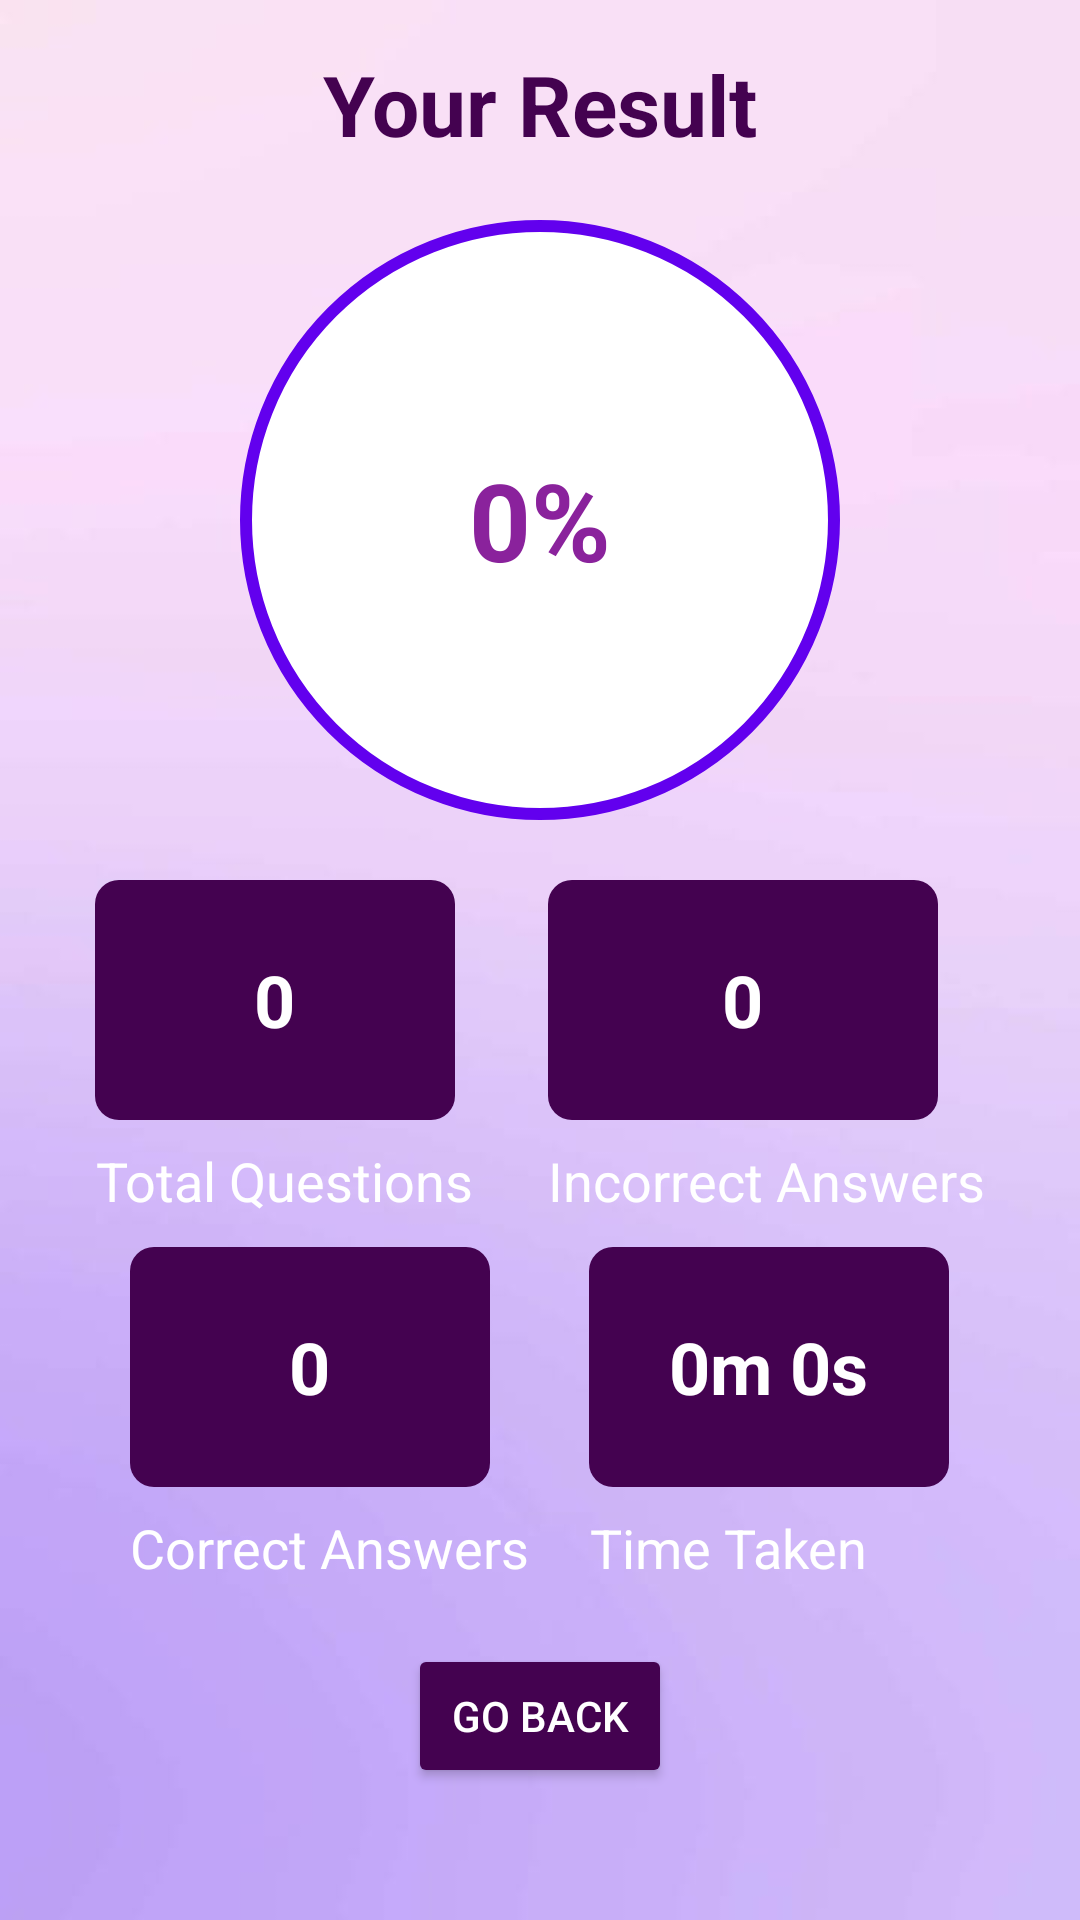

Android layout source for this screen:
<!-- AndroidManifest.xml: application theme Theme.SmartQuizz -->
<!-- res/layout/activity_results.xml -->
<?xml version="1.0" encoding="utf-8"?>
<androidx.constraintlayout.widget.ConstraintLayout xmlns:android="http://schemas.android.com/apk/res/android"
    xmlns:app="http://schemas.android.com/apk/res-auto"
    xmlns:tools="http://schemas.android.com/tools"
    android:layout_width="match_parent"
    android:layout_height="match_parent"
    android:padding="16dp"
    android:background="@drawable/profilebg">

    
    <TextView
        android:id="@+id/headerTextView"
        android:layout_width="wrap_content"
        android:layout_height="wrap_content"
        android:text="Your Result"
        android:textAlignment="center"
        android:textColor="#440250"
        android:textSize="28sp"
        android:textStyle="bold"
        app:layout_constraintEnd_toEndOf="parent"
        app:layout_constraintHorizontal_bias="0.5"
        app:layout_constraintStart_toStartOf="parent"
        app:layout_constraintTop_toTopOf="parent" />

    
    <RelativeLayout
        android:id="@+id/circleContainer"
        android:layout_width="200dp"
        android:layout_height="200dp"
        android:layout_marginTop="20dp"
        android:background="@drawable/circle"
        app:layout_constraintTop_toBottomOf="@id/headerTextView"
        app:layout_constraintStart_toStartOf="parent"
        app:layout_constraintEnd_toEndOf="parent"
        app:layout_constraintHorizontal_bias="0.5">

        <TextView
            android:id="@+id/percentageTextView"
            android:layout_width="wrap_content"
            android:layout_height="wrap_content"
            android:layout_centerInParent="true"
            android:text="0%"
            android:textSize="36sp"
            android:textStyle="bold"
            android:textColor="#8A229C"/>
    </RelativeLayout>

    
    <LinearLayout
        android:id="@+id/summaryContainer"
        android:layout_width="wrap_content"
        android:layout_height="wrap_content"
        android:layout_marginTop="20dp"
        android:gravity="center"
        android:orientation="vertical"
        app:layout_constraintEnd_toEndOf="parent"
        app:layout_constraintStart_toStartOf="parent"
        app:layout_constraintTop_toBottomOf="@id/circleContainer">

        <LinearLayout
            android:layout_width="wrap_content"
            android:layout_height="wrap_content"
            android:gravity="center"
            android:orientation="horizontal">

            
            <LinearLayout
                android:layout_width="wrap_content"
                android:layout_height="wrap_content"
                android:layout_marginEnd="10dp"
                android:orientation="vertical">

                <RelativeLayout
                    android:layout_width="120dp"
                    android:layout_height="80dp"
                    android:background="@drawable/rectangle_background">

                    <TextView
                        android:id="@+id/totalQuestions"
                        android:layout_width="wrap_content"
                        android:layout_height="wrap_content"
                        android:layout_centerInParent="true"
                        android:text="0"
                        android:textColor="@android:color/white"
                        android:textSize="24sp"
                        android:textStyle="bold" />
                </RelativeLayout>

                <TextView
                    android:layout_width="wrap_content"
                    android:layout_height="wrap_content"
                    android:layout_marginTop="8dp"
                    android:gravity="center"
                    android:text="Total Questions"
                    android:textColor="@android:color/white"
                    android:textSize="18dp" />
            </LinearLayout>

            
            <LinearLayout
                android:layout_width="wrap_content"
                android:layout_height="wrap_content"
                android:layout_marginStart="15dp"
                android:orientation="vertical">

                <RelativeLayout
                    android:layout_width="130dp"
                    android:layout_height="80dp"
                    android:background="@drawable/rectangle_background">

                    <TextView
                        android:id="@+id/totalIncorrectAnswers"
                        android:layout_width="wrap_content"
                        android:layout_height="wrap_content"
                        android:layout_centerInParent="true"
                        android:text="0"
                        android:textColor="@android:color/white"
                        android:textSize="24sp"
                        android:textStyle="bold" />
                </RelativeLayout>

                <TextView
                    android:layout_width="wrap_content"
                    android:layout_height="wrap_content"
                    android:layout_marginTop="8dp"
                    android:gravity="center"
                    android:text="Incorrect Answers"
                    android:textColor="@android:color/white"
                    android:textSize="18dp" />
            </LinearLayout>
        </LinearLayout>

        <LinearLayout
            android:layout_width="wrap_content"
            android:layout_height="wrap_content"
            android:layout_marginTop="10dp"
            android:gravity="center"
            android:orientation="horizontal">

            
            <LinearLayout
                android:layout_width="wrap_content"
                android:layout_height="wrap_content"
                android:layout_marginEnd="10dp"
                android:orientation="vertical">

                <RelativeLayout
                    android:layout_width="120dp"
                    android:layout_height="80dp"
                    android:background="@drawable/rectangle_background">

                    <TextView
                        android:id="@+id/totalCorrectAnswers"
                        android:layout_width="wrap_content"
                        android:layout_height="wrap_content"
                        android:layout_centerInParent="true"
                        android:text="0"
                        android:textColor="@android:color/white"
                        android:textSize="24sp"
                        android:textStyle="bold" />
                </RelativeLayout>

                <TextView
                    android:layout_width="wrap_content"
                    android:layout_height="wrap_content"
                    android:layout_marginTop="8dp"
                    android:gravity="center"
                    android:text="Correct Answers"
                    android:textColor="@android:color/white"
                    android:textSize="18dp" />
            </LinearLayout>

            
            <LinearLayout
                android:layout_width="wrap_content"
                android:layout_height="wrap_content"
                android:layout_marginStart="10dp"
                android:orientation="vertical">

                <RelativeLayout
                    android:layout_width="120dp"
                    android:layout_height="80dp"
                    android:background="@drawable/rectangle_background">

                    <TextView
                        android:id="@+id/totalTimeTaken"
                        android:layout_width="wrap_content"
                        android:layout_height="wrap_content"
                        android:layout_centerInParent="true"
                        android:text="0m 0s"
                        android:textColor="@android:color/white"
                        android:textSize="24sp"
                        android:textStyle="bold" />
                </RelativeLayout>

                <TextView
                    android:layout_width="wrap_content"
                    android:layout_height="wrap_content"
                    android:layout_marginTop="8dp"
                    android:gravity="center"
                    android:text="Time Taken"
                    android:textColor="@android:color/white"
                    android:textSize="18dp" />
            </LinearLayout>
        </LinearLayout>
    </LinearLayout>

    
    <Button
        android:id="@+id/returnButton"
        android:layout_width="wrap_content"
        android:layout_height="wrap_content"
        android:layout_marginTop="20dp"
        android:backgroundTint="#440250"
        android:text="Go Back"
        android:textColor="@android:color/white"
        app:layout_constraintTop_toBottomOf="@id/summaryContainer"
        app:layout_constraintStart_toStartOf="parent"
        app:layout_constraintEnd_toEndOf="parent"
        app:layout_constraintHorizontal_bias="0.5"/>
</androidx.constraintlayout.widget.ConstraintLayout>
<!-- resources referenced by this layout -->
<resources>
  <!-- drawable circle (drawable) -->
  <?xml version="1.0" encoding="utf-8"?>
  <shape xmlns:android="http://schemas.android.com/apk/res/android"
      android:shape="oval">
      <solid android:color="@android:color/white"/>
      <stroke
          android:width="4dp"
          android:color="@color/purple_500"/>
  </shape>
  <!-- drawable profilebg: jpg bitmap (drawable, 12154 bytes) -->
  <!-- drawable rectangle_background (drawable) -->
  <?xml version="1.0" encoding="utf-8"?>
  <shape xmlns:android="http://schemas.android.com/apk/res/android"
      android:shape="rectangle">
  
      <solid android:color="#440250"/> 
  
      <corners android:radius="8dp"/> 
  
      <padding
          android:left="16dp"
          android:top="16dp"
          android:right="16dp"
          android:bottom="16dp"/>
  
  </shape>
  <style name="Theme.SmartQuizz" parent="Base.Theme.SmartQuizz" />
  <color name="purple_500">#6200EE</color>
  <style name="Base.Theme.SmartQuizz" parent="Theme.Material3.DayNight.NoActionBar">
          
          
      </style>
</resources>
